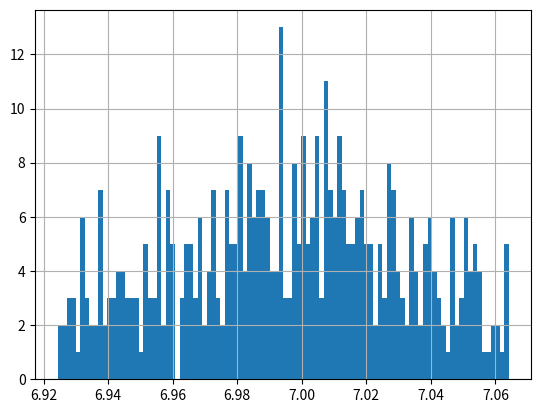

The script that saved this image:
import math
import random

import matplotlib.pyplot as plt
import pandas as pd


def lognormal(result_mean, result_sd):
    # formula from https://en.wikipedia.org/wiki/Log-normal_distribution
    mean = math.log(result_mean**2 / math.sqrt(result_sd**2 + result_mean**2))
    sd = math.sqrt(math.log(1 + result_sd**2 / result_mean**2))
    return random.lognormvariate(mean, sd)


# 3 columns of it
mean = 10e6
sd = 1e6
res = pd.DataFrame(
    {
        "a": [lognormal(mean, sd) for _ in range(1000)],
        "b": [lognormal(mean, sd) for _ in range(1000)],
        "c": [lognormal(mean, sd) for _ in range(1000)],
    }
)
# save to csv
res.to_csv("res.csv")

# constraint col c has to be less than col b
res = res[res["c"] < res["b"]]
len(res)

#########
# checks
#########

# restirct to 5 and 95th percentile
res_plt = res["a"]
res_plt = res_plt[
    (res_plt > res_plt.quantile(0.05)) & (res_plt < res_plt.quantile(0.95))
]
# log scale
res_plt = res_plt.apply(math.log10)
res_plt.hist(bins=100)
plt.show()
# summary of res
print(res.describe())
